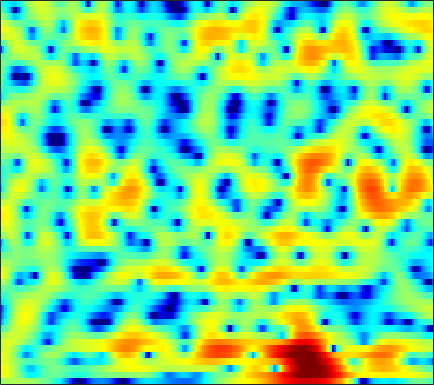

Values plotted in this chart, from the file beside it:
1.0018, 1.1209, 1.2571, 1.358, 1.4193, 1.4702, 1.4803, 1.4805, 1.4594, 1.4159, 1.3426, 1.2799, 1.1773, 1.0393, 0.92502, 0.74611, 0.53425, 0.35191, 0.077811, -0.24124, -0.60645, -0.92011, -1.3838, -1.9315
4.104, 3.987, 3.741, 3.389, 3.051, 2.498, 1.815, 1.213, 0.2972, -0.7529, -1.909, -2.799, -3.896, -4.692, -4.948, -4.785, -4.195, -3.627, -2.851, -2.154, -1.592, -1.261, -0.9447, -0.7767
4.503, 4.328, 3.982, 3.516, 3.079, 2.373, 1.514, 0.7645, -0.3778, -1.708, -3.188, -4.353, -5.784, -6.689, -6.79, -6.16, -5.075, -4.196, -3.123, -2.23, -1.512, -1.095, -0.6887, -0.4382
3.688, 3.542, 3.256, 2.85, 2.484, 1.91, 1.253, 0.7268, 0.005536, -0.6855, -1.315, -1.692, -2.057, -2.219, -2.216, -2.074, -1.804, -1.539, -1.18, -0.8453, -0.574, -0.4255, -0.3346, -0.3944
3.37, 3.44, 3.323, 2.959, 2.516, 1.68, 0.5496, -0.5308, -2.301, -4.475, -6.927, -8.509, -9.074, -7.644, -6.143, -4.324, -2.804, -1.876, -0.8728, -0.1073, 0.4651, 0.7793, 1.064, 1.197
2.526, 2.898, 3.107, 3.012, 2.754, 2.149, 1.261, 0.4067, -0.9477, -2.506, -4.029, -4.903, -5.325, -4.904, -4.311, -3.492, -2.826, -2.446, -2.075, -1.79, -1.561, -1.378, -1.077, -0.6925
2.698, 2.949, 3.173, 3.261, 3.236, 3.083, 2.81, 2.529, 2.08, 1.555, 0.9972, 0.5647, -0.02482, -0.6444, -1.15, -1.933, -2.94, -3.885, -5.526, -7.734, -10.69, -12.87, -13.02, -9.937
1.099, 1.414, 1.832, 2.208, 2.446, 2.676, 2.797, 2.816, 2.743, 2.559, 2.259, 1.949, 1.429, 0.7645, 0.1689, -0.7659, -1.856, -2.815, -4.241, -5.782, -7.186, -7.922, -8.093, -7.363
-3.391, -2.37, -1.07, 0.07013, 0.8173, 1.649, 2.302, 2.666, 2.988, 3.128, 3.092, 2.952, 2.621, 2.108, 1.622, 0.8473, -0.05895, -0.8029, -1.832, -2.844, -3.755, -4.333, -4.843, -5.011
-8.651, -6.313, -3.785, -1.752, -0.4704, 0.9514, 2.094, 2.775, 3.46, 3.898, 4.096, 4.091, 3.889, 3.456, 2.979, 2.121, 1.011, 0.006837, -1.607, -3.581, -5.963, -8.006, -10.71, -12.1
-10.33, -8.277, -5.653, -3.312, -1.765, 0.001626, 1.437, 2.311, 3.228, 3.863, 4.245, 4.359, 4.302, 3.998, 3.602, 2.841, 1.802, 0.8101, -0.8025, -2.792, -5.185, -7.201, -9.821, -11.24
-12.13, -9.365, -6.349, -3.935, -2.41, -0.6868, 0.7127, 1.574, 2.488, 3.173, 3.633, 3.844, 3.927, 3.806, 3.588, 3.13, 2.482, 1.879, 0.9193, -0.1857, -1.395, -2.346, -3.612, -4.881
-6.208, -5.267, -3.946, -2.657, -1.738, -0.6505, 0.3058, 0.9179, 1.61, 2.153, 2.556, 2.769, 2.948, 2.999, 2.946, 2.779, 2.482, 2.189, 1.692, 1.083, 0.359, -0.2661, -1.2, -2.285
-4.168, -3.42, -2.563, -1.828, -1.35, -0.8172, -0.3812, -0.09252, 0.2454, 0.5593, 0.835, 1.032, 1.27, 1.468, 1.589, 1.694, 1.745, 1.742, 1.666, 1.51, 1.267, 1.023, 0.6065, 0.09978
-1.739, -1.343, -1.073, -1.06, -1.205, -1.536, -1.94, -2.221, -2.438, -2.421, -2.166, -1.899, -1.481, -1.052, -0.7327, -0.2956, 0.1594, 0.5167, 0.989, 1.407, 1.745, 1.921, 2.037, 2.021
1.987, 1.776, 1.191, 0.1751, -0.9258, -2.956, -5.809, -8.547, -11.75, -10.79, -8.139, -6.691, -5.588, -5.194, -5.117, -4.896, -4.052, -3.005, -1.337, 0.2487, 1.54, 2.294, 3.015, 3.406
4.276, 3.832, 2.992, 1.824, 0.691, -1.22, -3.554, -5.405, -7.2, -7.363, -6.629, -6.273, -6.53, -7.985, -10.35, -17.05, -16.5, -9.796, -4.68, -1.488, 0.6424, 1.756, 2.754, 3.292
3.586, 3.25, 2.705, 2.052, 1.494, 0.6796, -0.141, -0.7138, -1.382, -1.903, -2.303, -2.597, -2.992, -3.392, -3.647, -3.729, -3.336, -2.733, -1.662, -0.5498, 0.4153, 0.9841, 1.497, 1.717
1.69, 1.539, 1.327, 1.088, 0.8996, 0.6352, 0.3543, 0.1431, -0.1226, -0.3659, -0.5733, -0.6912, -0.8106, -0.866, -0.8458, -0.7417, -0.5373, -0.3236, 0.01063, 0.3426, 0.623, 0.7726, 0.8544, 0.7745
-0.9423, -0.8222, -0.5877, -0.3383, -0.1714, -0.001133, 0.08831, 0.1099, 0.09041, 0.03769, -0.02252, -0.0467, -0.04289, 0.0173, 0.1039, 0.2732, 0.478, 0.6461, 0.8517, 1.021, 1.119, 1.123, 1.031, 0.816
-5.833, -4.587, -2.972, -1.671, -0.9446, -0.2994, 0.04671, 0.1393, 0.08024, -0.09729, -0.3241, -0.4668, -0.5192, -0.3722, -0.1405, 0.2938, 0.7865, 1.144, 1.548, 1.838, 1.985, 1.99, 1.85, 1.535
-8.448, -5.309, -2.448, -0.6006, 0.2866, 0.938, 1.081, 0.8692, 0.1929, -0.9266, -2.422, -3.624, -4.69, -4.268, -3.123, -1.337, 0.2611, 1.219, 2.188, 2.808, 3.117, 3.164, 2.985, 2.535
0.0658, 0.6463, 1.433, 2.04, 2.301, 2.363, 2.022, 1.476, 0.2953, -1.566, -4.348, -7.372, -12.41, -10.41, -6.631, -3.02, -0.6535, 0.5944, 1.749, 2.438, 2.72, 2.698, 2.387, 1.786
2.363, 2.634, 2.88, 2.95, 2.879, 2.595, 2.084, 1.566, 0.7036, -0.3045, -1.315, -1.957, -2.479, -2.442, -2.081, -1.35, -0.5585, -0.02911, 0.4811, 0.7266, 0.6803, 0.4343, -0.1699, -1.076
3.846, 3.952, 3.929, 3.739, 3.473, 2.948, 2.258, 1.639, 0.7223, -0.1898, -1.026, -1.496, -1.832, -1.827, -1.635, -1.226, -0.7405, -0.4388, -0.1789, -0.1655, -0.4417, -0.8758, -1.814, -3.272
5.019, 4.97, 4.755, 4.36, 3.928, 3.142, 2.088, 1.092, -0.532, -2.483, -4.632, -6.022, -6.66, -5.694, -4.492, -2.945, -1.728, -1.053, -0.4708, -0.2162, -0.3239, -0.6281, -1.363, -2.52
4.528, 4.462, 4.29, 3.94, 3.547, 2.8, 1.707, 0.6188, -1.304, -4.026, -7.984, -12.12, -14.48, -9.528, -6.655, -4.07, -2.405, -1.534, -0.7611, -0.334, -0.1882, -0.2431, -0.4956, -0.8862
2.165, 2.374, 2.62, 2.755, 2.733, 2.502, 2.038, 1.524, 0.6363, -0.4246, -1.47, -2.117, -2.588, -2.577, -2.348, -1.922, -1.513, -1.261, -0.9863, -0.8104, -0.6819, -0.6351, -0.6383, -0.7208
-2.096, -0.9177, 0.4639, 1.541, 2.139, 2.648, 2.895, 2.915, 2.763, 2.436, 2.003, 1.625, 1.082, 0.496, 0.03723, -0.6262, -1.314, -1.804, -2.293, -2.446, -2.271, -1.999, -1.627, -1.411
-6.476, -3.675, -1.065, 0.7782, 1.811, 2.821, 3.474, 3.783, 3.979, 3.956, 3.701, 3.368, 2.707, 1.761, 0.8042, -0.9038, -3.292, -5.672, -9.497, -10.59, -7.568, -5.37, -3.327, -2.133
-4.337, -3.01, -1.387, 0.03831, 0.8918, 1.822, 2.497, 2.868, 3.201, 3.367, 3.35, 3.204, 2.782, 2.057, 1.256, -0.2095, -2.18, -4.005, -6.442, -7.172, -5.635, -4.164, -2.614, -1.633
-4.417, -3.37, -2.186, -1.321, -0.8341, -0.3751, -0.01844, 0.2339, 0.6299, 1.093, 1.584, 1.89, 2.159, 2.193, 2.07, 1.713, 1.196, 0.7803, 0.2773, -0.03268, -0.142, -0.1368, -0.1155, -0.2188
-4.34, -3.339, -2.499, -2.32, -2.546, -3.397, -4.628, -5.397, -5.109, -3.356, -1.252, 0.1014, 1.491, 2.445, 2.897, 3.233, 3.296, 3.233, 3.036, 2.734, 2.352, 2.002, 1.462, 0.7853
-2.276, -1.689, -1.375, -1.661, -2.378, -4.169, -7.431, -11.08, -11.75, -6.296, -2.399, -0.3951, 1.474, 2.683, 3.276, 3.725, 3.879, 3.815, 3.552, 3.112, 2.528, 2, 1.184, 0.2641
-0.1575, 0.2209, 0.4616, 0.4436, 0.2479, -0.1702, -0.6133, -0.7998, -0.6518, -0.054, 0.7923, 1.423, 2.141, 2.625, 2.822, 2.849, 2.637, 2.321, 1.711, 0.9264, 0.0009999, -0.7471, -1.81, -2.881
1.39, 1.739, 2.063, 2.227, 2.279, 2.267, 2.228, 2.2, 2.19, 2.238, 2.298, 2.326, 2.284, 2.121, 1.879, 1.382, 0.6398, -0.06607, -1.222, -2.625, -4.237, -5.541, -7.293, -8.937
2.564, 2.88, 3.171, 3.315, 3.344, 3.3, 3.181, 3.06, 2.868, 2.648, 2.393, 2.171, 1.796, 1.296, 0.8083, -0.0295, -1.14, -2.188, -3.928, -6.131, -8.909, -11.43, -15.31, -19.32
3.734, 3.948, 4.065, 4.017, 3.876, 3.58, 3.187, 2.858, 2.414, 1.978, 1.584, 1.302, 0.92, 0.4549, 0.01677, -0.7634, -1.816, -2.846, -4.612, -6.912, -9.917, -12.8, -17.81, -24.28
5.058, 5.091, 4.929, 4.536, 4.091, 3.297, 2.312, 1.487, 0.3988, -0.4614, -0.893, -0.9291, -0.754, -0.5593, -0.5224, -0.7043, -1.206, -1.802, -2.885, -4.303, -5.994, -7.392, -9.22, -10.77
5.88, 5.739, 5.34, 4.641, 3.894, 2.52, 0.5881, -1.37, -4.976, -9.655, -10.24, -7.231, -3.988, -1.957, -1.027, -0.3582, -0.2037, -0.3555, -0.8485, -1.619, -2.556, -3.295, -4.252, -5.047
5.136, 4.98, 4.619, 4.018, 3.376, 2.218, 0.6255, -0.8789, -3.289, -5.496, -5.807, -4.656, -2.726, -1.184, -0.3736, 0.2757, 0.4947, 0.413, -0.003074, -0.7026, -1.643, -2.46, -3.623, -4.678
2.771, 2.855, 2.894, 2.818, 2.647, 2.268, 1.753, 1.311, 0.749, 0.3569, 0.2353, 0.3267, 0.6187, 0.9608, 1.17, 1.303, 1.212, 0.9613, 0.3594, -0.5897, -1.964, -3.345, -5.779, -9.134
-1.582, -0.7081, 0.2546, 0.9333, 1.271, 1.524, 1.621, 1.624, 1.608, 1.593, 1.621, 1.683, 1.797, 1.919, 1.984, 1.99, 1.852, 1.622, 1.109, 0.2916, -0.8912, -2.066, -4.097, -6.663
-6.149, -4.054, -2.266, -1.202, -0.698, -0.2845, -0.0757, 0.0158, 0.09055, 0.1682, 0.2952, 0.433, 0.6715, 0.9555, 1.177, 1.449, 1.646, 1.719, 1.677, 1.457, 1.059, 0.6529, 0.02952, -0.5887
-3.67, -3.263, -2.87, -2.721, -2.759, -2.94, -3.199, -3.393, -3.619, -3.718, -3.652, -3.459, -2.963, -2.217, -1.55, -0.6168, 0.2664, 0.8429, 1.46, 1.903, 2.17, 2.27, 2.304, 2.263
-1.688, -2.29, -3.252, -4.41, -5.418, -6.875, -8.205, -9.007, -9.732, -10.33, -10.97, -11.24, -10.53, -8.341, -6.33, -3.845, -1.784, -0.5282, 0.8147, 1.819, 2.547, 2.945, 3.306, 3.512
-0.7933, -1.829, -3.558, -5.905, -8.237, -12.57, -19.09, -21.78, -17.87, -16.1, -17.14, -20.24, -22.42, -13.65, -9.287, -5.287, -2.5, -0.921, 0.6974, 1.873, 2.721, 3.186, 3.616, 3.865
0.0567, -0.811, -2.228, -4.038, -5.694, -8.249, -10.63, -11.52, -11.08, -9.992, -9.01, -8.299, -7.075, -5.412, -4.009, -2.196, -0.62, 0.3559, 1.38, 2.14, 2.668, 2.938, 3.175, 3.298
0.0889, -0.2316, -0.6982, -1.211, -1.623, -2.151, -2.554, -2.713, -2.673, -2.425, -1.999, -1.609, -1.009, -0.3619, 0.1315, 0.7277, 1.206, 1.459, 1.615, 1.589, 1.401, 1.214, 1.001, 0.8951
-2.526, -2.033, -1.198, -0.3913, 0.1051, 0.6085, 0.9723, 1.187, 1.416, 1.608, 1.771, 1.883, 2.007, 2.093, 2.102, 2.024, 1.777, 1.456, 0.7661, -0.2999, -1.8, -3.163, -4.982, -5.697
-12.22, -7.04, -3.054, -0.6544, 0.5663, 1.688, 2.396, 2.729, 2.96, 3.027, 2.953, 2.834, 2.607, 2.326, 2.081, 1.698, 1.195, 0.6749, -0.2883, -1.751, -3.983, -6.499, -11.81, -15.93
-3.211, -2.139, -0.4978, 0.8846, 1.683, 2.433, 2.848, 2.955, 2.869, 2.532, 1.987, 1.465, 0.694, -0.0531, -0.4889, -0.8519, -0.9899, -1.057, -1.236, -1.62, -2.26, -2.846, -3.535, -3.779
2.378, 2.479, 2.706, 2.952, 3.087, 3.142, 3.017, 2.777, 2.23, 1.349, 0.068, -1.22, -3.453, -6.179, -7.888, -7.796, -5.659, -4.063, -2.507, -1.545, -1.041, -0.8796, -0.8857, -1.052
4.233, 4.059, 3.812, 3.543, 3.311, 2.946, 2.499, 2.096, 1.408, 0.4829, -0.8188, -2.15, -4.613, -8.112, -10.85, -10.16, -6.36, -4.074, -1.938, -0.6008, 0.162, 0.426, 0.4187, 0.007014
3.445, 3.063, 2.469, 1.781, 1.239, 0.5481, -0.03469, -0.3618, -0.662, -0.8602, -1.072, -1.287, -1.631, -1.909, -1.948, -1.615, -0.9053, -0.2656, 0.5549, 1.195, 1.567, 1.64, 1.466, 0.9548
0.9428, 0.3414, -0.7115, -2.097, -3.349, -5.173, -6.614, -6.842, -5.85, -4.298, -2.849, -1.949, -0.9832, -0.2177, 0.2719, 0.8666, 1.402, 1.758, 2.143, 2.402, 2.497, 2.453, 2.228, 1.829
-1.837, -2.393, -3.514, -5.209, -7.073, -10.96, -18.57, -20.83, -11.75, -7.013, -4.087, -2.509, -0.9168, 0.2742, 0.9804, 1.709, 2.248, 2.543, 2.796, 2.887, 2.822, 2.682, 2.374, 1.961
-4.009, -4.014, -4.25, -4.75, -5.253, -5.936, -6.255, -6.018, -4.999, -3.544, -2.04, -1.001, 0.1928, 1.166, 1.754, 2.368, 2.799, 3.007, 3.131, 3.072, 2.825, 2.508, 1.926, 1.167
